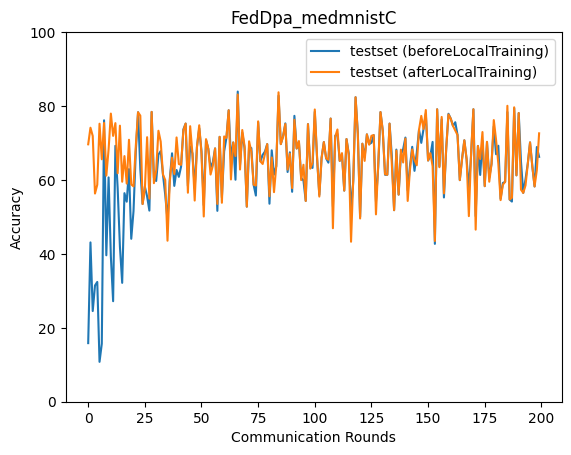

The data file committed next to this chart (first rows):
epoch, accuracy_test_before, accuracy_test_after
0, 15.85, 69.65
1, 43.1, 74.14
2, 24.53, 71.91
3, 31.45, 56.33
4, 32.41, 58.7
5, 10.79, 75.22
6, 15.69, 65.6
7, 76.14, 75.42
8, 39.62, 61.17
9, 60.69, 68.26
10, 39.31, 77.96
11, 27.19, 71.93
12, 69.25, 75.38
13, 57.78, 61.82
14, 41.98, 74.69
15, 32.16, 59.52
16, 56.43, 66.46
17, 54.13, 59.02
18, 62.93, 70.88
19, 44.08, 58.78
20, 51.57, 58.27
21, 67.61, 69.15
22, 78.33, 78.33
23, 62.93, 77.4
24, 53.5, 53.5
25, 58.22, 57.47
26, 55.54, 71.57
27, 51.71, 54.94
28, 78.41, 78.41
29, 60.63, 59.13
30, 59.72, 62.56
31, 66.86, 73.31
32, 67.81, 70.37
33, 61.47, 61.47
34, 55.94, 59.96
35, 49.14, 43.56
36, 60.12, 59.5
37, 67.22, 66.04
38, 58.4, 61.6
39, 62.69, 71.5
40, 60.84, 64.31
41, 63.64, 64.09
42, 73.68, 73.36
43, 75.26, 75.26
44, 58.4, 56.55
45, 69.09, 74.55
46, 67.2, 67.2
47, 57.75, 54.43
48, 68.94, 68.94
49, 74, 74.8
50, 67.8, 67.12
51, 53.18, 50.12
52, 70.82, 71.04
53, 68.45, 68.45
54, 63.36, 61.47
55, 64.8, 63.86
56, 68.53, 68.53
57, 51.64, 53.52
58, 71.66, 71.66
59, 55.26, 53.83
... 140 more rows
